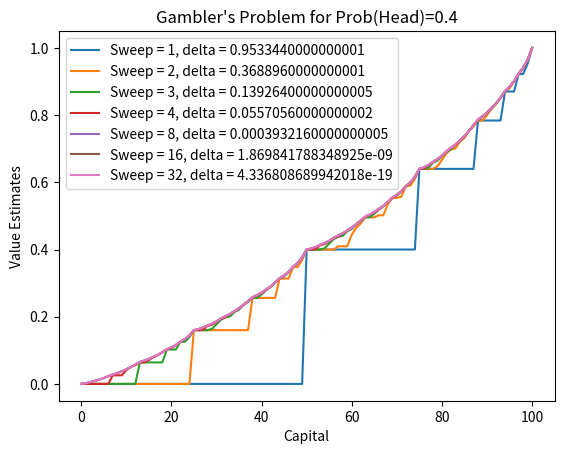
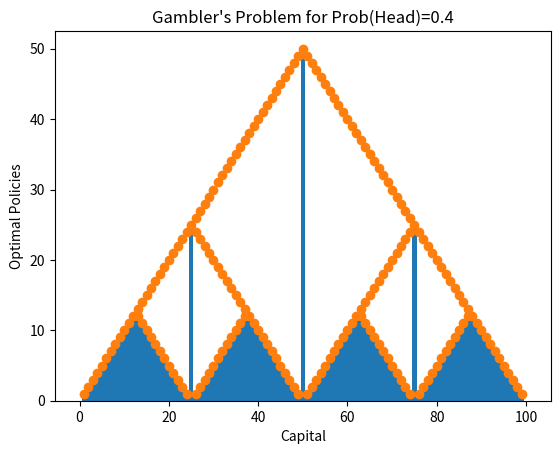

Here is the Python script that generated these plots, in order:
import random
import warnings
from matplotlib import pyplot as plt
import numpy as np


class Gambler:
    def __init__(self, prob_win=.4, gamma=1, max_state=100):
        self.v = np.zeros(max_state + 1)
        self.v[max_state] = 1
        self.bias = prob_win
        self.gamma = gamma
        self.max_state = max_state

    def bellman(self, state, action):
        value = (1 - self.bias) * self.gamma * self.v[state - action]
        win_state = min(state + action, self.max_state)
        if win_state == self.max_state:
            value += self.bias # prob*(1) i.e. no next_state
        else:
            value += self.bias * self.gamma * self.v[win_state] # zero reward
        return value

    def Q(self, state):
        q = np.zeros(state + 1)
        for action in range(1, state + 1):
            q[action] = self.bellman(state, action)
        return q

    def sweep(self):
        old_v = np.copy(self.v)
        for state in range(1, self.max_state):
            self.v[state] = np.amax(self.Q(state))
        return np.amax(np.abs(self.v - old_v))

    def policy(self, epsilon=1e-8):
        p = np.zeros(self.max_state + 1)
        for state in range(1, self.max_state):
            best_so_far, best_so_far_value = 0, -1
            for action, value in np.ndenumerate(self.Q(state)):
                if best_so_far_value < value - epsilon: #player is encouraged for smaller bets
                    best_so_far, best_so_far_value = action[0], value
            p[state] = best_so_far
        return p

    def policy_family(self, epsilon=1e-8):
        x, y = [], []
        for state in range(1, self.max_state):
            q = self.Q(state)
            best = np.amax(q)
            for action, value in np.ndenumerate(q):
                if value >= best - epsilon:
                    x.append(state)
                    y.append(action[0])
        return x, y


def main():
    aj = Gambler(prob_win=.4)
    plot_sweeps = {1,2,3,4,8,16,32}
    #aj = Gambler(prob_win=.55)
    #plot_sweeps = {1,2,4,16,64,256,1024,2048}
    legends = []

    for i in range(1, max(plot_sweeps) + 1):
        delta = aj.sweep()
        if i in plot_sweeps:
            plt.plot(aj.v)
            legends.append('Sweep = {0}, delta = {1}'.format(i, delta))

    plt.legend(legends, loc='lower right' if aj.bias > .5 else 'upper left')
    plt.ylabel('Value Estimates')
    plt.xlabel('Capital')
    plt.title("Gambler's Problem for Prob(Head)={0}".format(aj.bias))
    plt.show()

    figure, axis = plt.subplots()
    policy = aj.policy()
    axis.bar(list(range(len(policy))), policy, width=1)
    plt.ylabel('Final Policy')
    plt.xlabel('Capital')
    plt.title("Gambler's Problem for Prob(Head)={0}".format(aj.bias))
    plt.show()

    x, y = aj.policy_family()
    plt.scatter(x, y)
    plt.ylabel('Optimal Policies')
    plt.xlabel('Capital')
    plt.title("Gambler's Problem for Prob(Head)={0}".format(aj.bias))
    plt.show()


if __name__ == '__main__':
    main()
